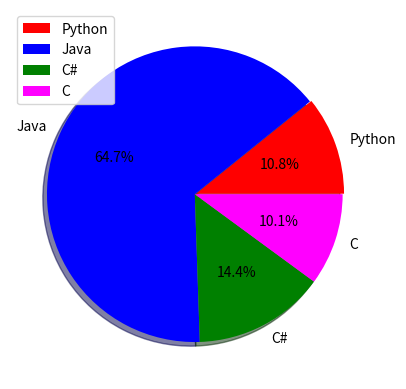

Write the Python code that produced this figure.
import matplotlib.pyplot as plt

slice_names = ["Python","Java","C#","C"]#names each slice
slice_sizes = [15,90,20,14]#Sizes the slices (can be more than 100)
color_swatches = plt.pie(slice_sizes, labels = slice_names, autopct = "%1.1f%%",explode = [0.01,0.0,0.0,0.0],shadow = True, colors = ["red", "blue", "green", "magenta"])[0] #makes piechart
plt.legend(color_swatches, slice_names, loc="best")
plt.show()